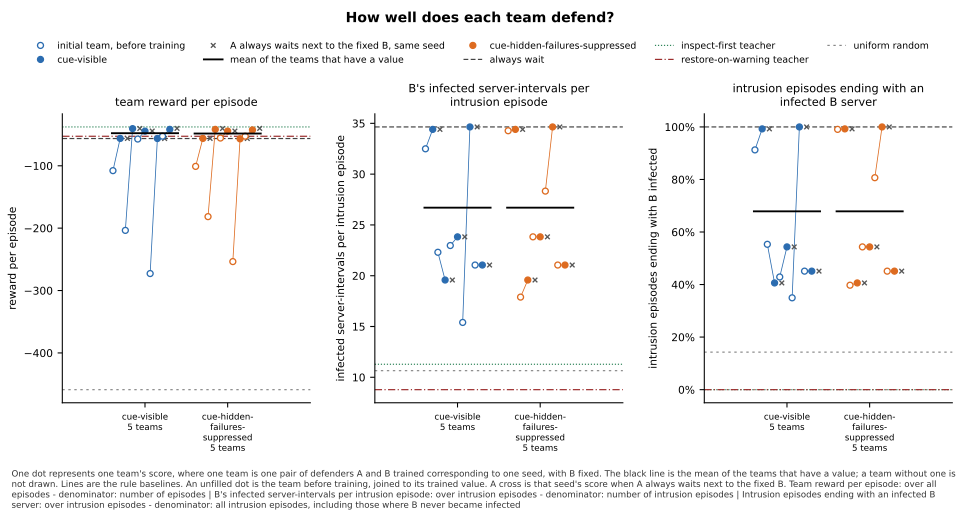

Source data for this figure (header and first rows):
panel, series, seed, x, value, sd, numerator, count, mark
team reward per episode, cue-visible, 0, , -107.8, , , , before
team reward per episode, cue-visible, 0, , -56.16, , , , team
team reward per episode, cue-visible, 0, , -56.16, , , , a-waits
team reward per episode, cue-visible, 1, , -203.6, , , , before
team reward per episode, cue-visible, 1, , -40.47, , , , team
team reward per episode, cue-visible, 1, , -40.23, , , , a-waits
team reward per episode, cue-visible, 2, , -57.12, , , , before
team reward per episode, cue-visible, 2, , -44.49, , , , team
team reward per episode, cue-visible, 2, , -44.27, , , , a-waits
team reward per episode, cue-visible, 3, , -272.8, , , , before
team reward per episode, cue-visible, 3, , -56.3, , , , team
team reward per episode, cue-visible, 3, , -56.3, , , , a-waits
team reward per episode, cue-visible, 4, , -52.54, , , , before
team reward per episode, cue-visible, 4, , -41.62, , , , team
team reward per episode, cue-visible, 4, , -40.04, , , , a-waits
team reward per episode, cue-visible, , , -47.81, , , 5, mean
team reward per episode, cue-hidden-failures-suppressed, 0, , -101, , , , before
team reward per episode, cue-hidden-failures-suppressed, 0, , -56.16, , , , team
team reward per episode, cue-hidden-failures-suppressed, 0, , -56.16, , , , a-waits
team reward per episode, cue-hidden-failures-suppressed, 1, , -181.5, , , , before
team reward per episode, cue-hidden-failures-suppressed, 1, , -41.65, , , , team
team reward per episode, cue-hidden-failures-suppressed, 1, , -40.23, , , , a-waits
team reward per episode, cue-hidden-failures-suppressed, 2, , -55.51, , , , before
team reward per episode, cue-hidden-failures-suppressed, 2, , -44.42, , , , team
team reward per episode, cue-hidden-failures-suppressed, 2, , -44.27, , , , a-waits
team reward per episode, cue-hidden-failures-suppressed, 3, , -253.6, , , , before
team reward per episode, cue-hidden-failures-suppressed, 3, , -56.8, , , , team
team reward per episode, cue-hidden-failures-suppressed, 3, , -56.3, , , , a-waits
team reward per episode, cue-hidden-failures-suppressed, 4, , -52.54, , , , before
team reward per episode, cue-hidden-failures-suppressed, 4, , -42.5, , , , team
team reward per episode, cue-hidden-failures-suppressed, 4, , -40.04, , , , a-waits
team reward per episode, cue-hidden-failures-suppressed, , , -48.31, , , 5, mean
team reward per episode, always wait, , , -56.3, , , , baseline
team reward per episode, inspect-first teacher, , , -37.74, , , , baseline
team reward per episode, restore-on-warning teacher, , , -52.73, , , , baseline
team reward per episode, uniform random, , , -458.9, , , , baseline
B's infected server-intervals per intrus…, cue-visible, 0, , 32.49, , , , before
B's infected server-intervals per intrus…, cue-visible, 0, , 34.4, , , , team
B's infected server-intervals per intrus…, cue-visible, 0, , 34.4, , , , a-waits
B's infected server-intervals per intrus…, cue-visible, 1, , 22.31, , , , before
B's infected server-intervals per intrus…, cue-visible, 1, , 19.58, , , , team
B's infected server-intervals per intrus…, cue-visible, 1, , 19.58, , , , a-waits
B's infected server-intervals per intrus…, cue-visible, 2, , 22.97, , , , before
B's infected server-intervals per intrus…, cue-visible, 2, , 23.83, , , , team
B's infected server-intervals per intrus…, cue-visible, 2, , 23.83, , , , a-waits
B's infected server-intervals per intrus…, cue-visible, 3, , 15.4, , , , before
B's infected server-intervals per intrus…, cue-visible, 3, , 34.64, , , , team
B's infected server-intervals per intrus…, cue-visible, 3, , 34.64, , , , a-waits
B's infected server-intervals per intrus…, cue-visible, 4, , 21.05, , , , before
B's infected server-intervals per intrus…, cue-visible, 4, , 21.05, , , , team
B's infected server-intervals per intrus…, cue-visible, 4, , 21.05, , , , a-waits
B's infected server-intervals per intrus…, cue-visible, , , 26.7, , , 5, mean
B's infected server-intervals per intrus…, cue-hidden-failures-suppressed, 0, , 34.27, , , , before
B's infected server-intervals per intrus…, cue-hidden-failures-suppressed, 0, , 34.4, , , , team
B's infected server-intervals per intrus…, cue-hidden-failures-suppressed, 0, , 34.4, , , , a-waits
B's infected server-intervals per intrus…, cue-hidden-failures-suppressed, 1, , 17.89, , , , before
B's infected server-intervals per intrus…, cue-hidden-failures-suppressed, 1, , 19.58, , , , team
B's infected server-intervals per intrus…, cue-hidden-failures-suppressed, 1, , 19.58, , , , a-waits
B's infected server-intervals per intrus…, cue-hidden-failures-suppressed, 2, , 23.83, , , , before
B's infected server-intervals per intrus…, cue-hidden-failures-suppressed, 2, , 23.83, , , , team
... 48 more rows
